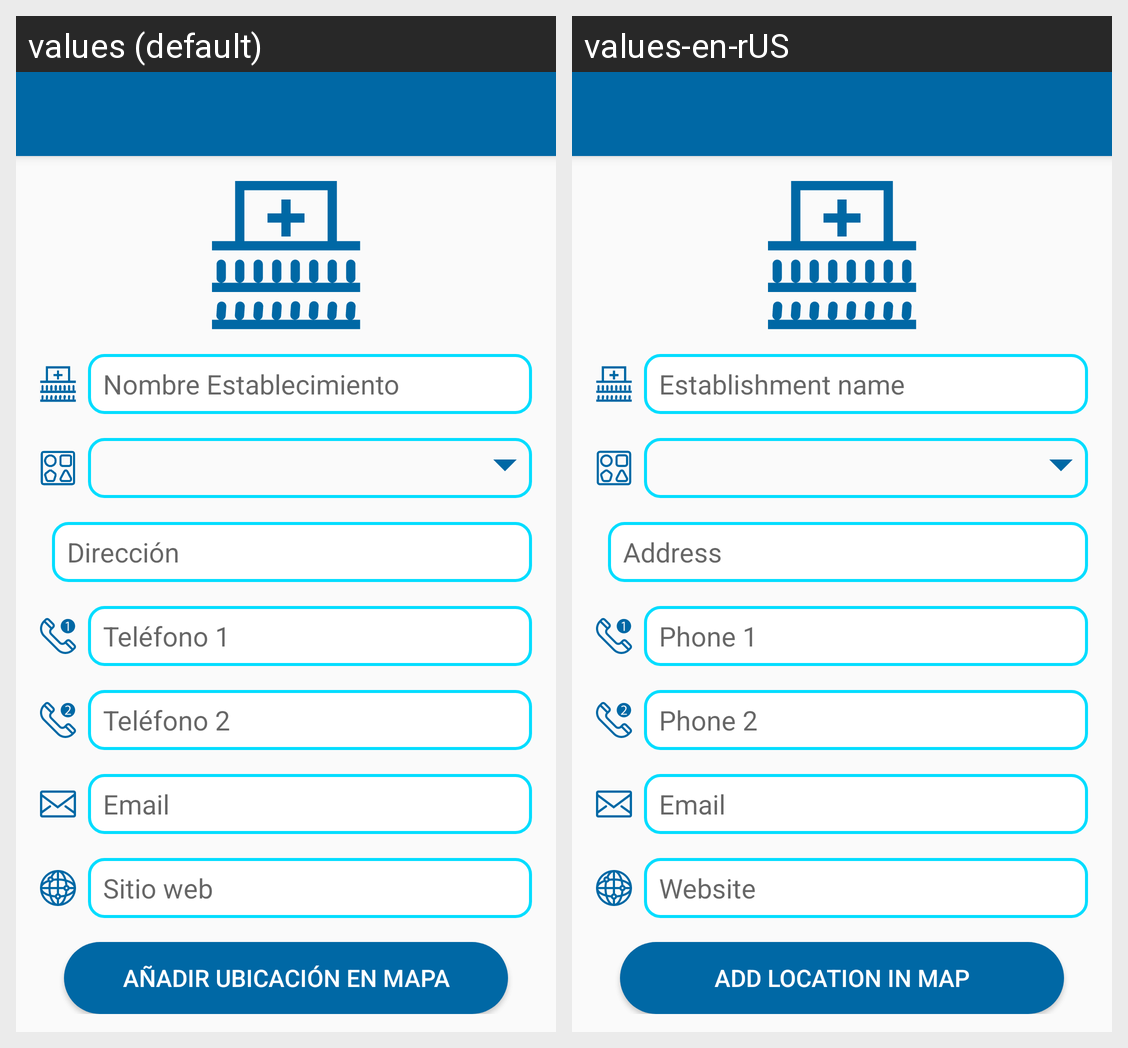

Translations of the strings shown on this Android screen, per locale in the grid:
Android screen res/layout/activity_anadir_establecimiento.xml rendered under 2 locales, left to right: values (default), values-en-rUS. Device: Nexus 5 (rendered at 1080×1920; each locale shown at half size, 540×960, under a caption strip naming it); theme AppTheme.
Strings drawn on this screen, with the default value and each locale's value (text and hints the layout hard-codes, and strings that could not be matched under every locale, appear in the picture but are not listed):

nombre_establecimiento
  values: Nombre Establecimiento
  values-en-rUS: Establishment name

direccionFarmacia
  values: Dirección
  values-en-rUS: Address

telefono1Farmacia
  values: Teléfono 1
  values-en-rUS: Phone 1

telefono2Farmacia
  values: Teléfono 2
  values-en-rUS: Phone 2

email
  values: Email
  values-en-rUS: Email

sitio_web
  values: Sitio web
  values-en-rUS: Website

a_adir_ubicaci_n_en_mapa
  values: Añadir ubicación en Mapa
  values-en-rUS: Add location in map
